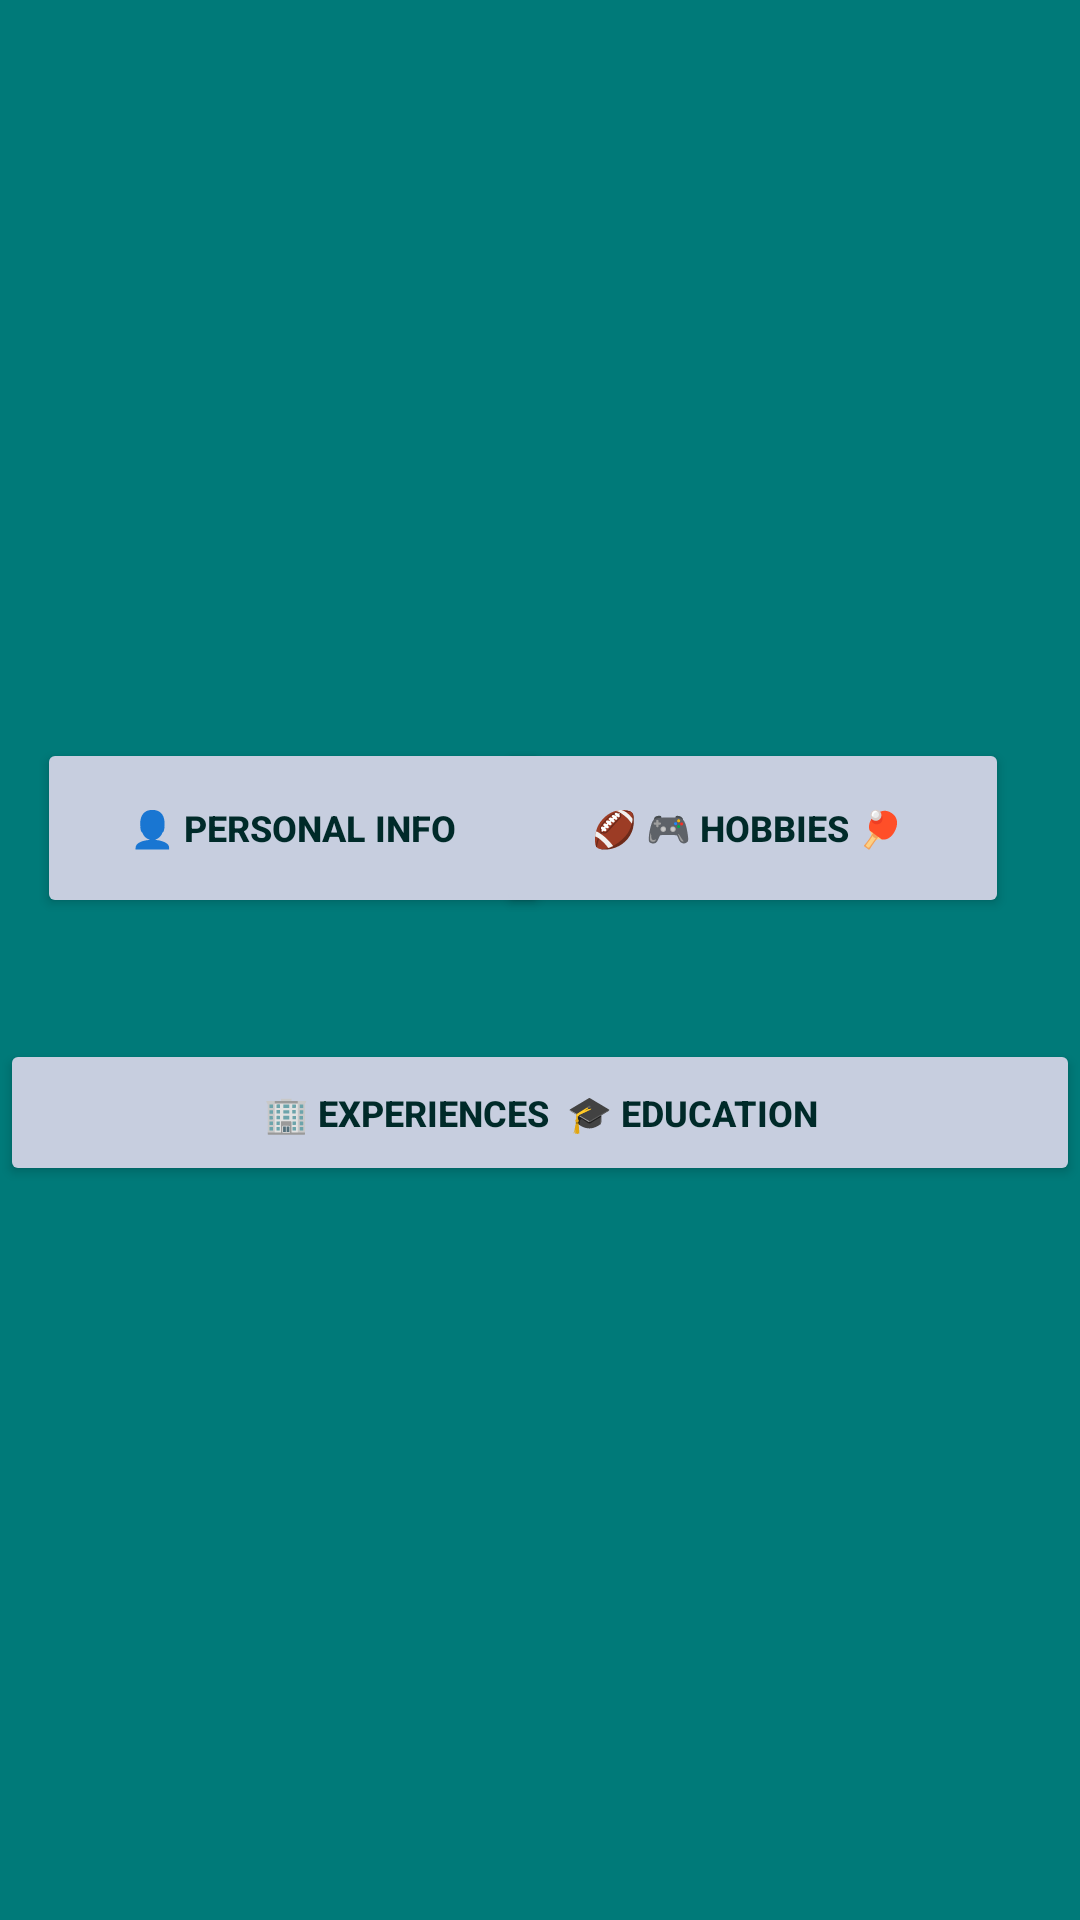

Here is an Android app screen rendered from its layout file. Give the layout XML and the strings, colors and styles it references.
<!-- AndroidManifest.xml: application theme Theme.CV_Assignment2 -->
<!-- res/layout/activity_main.xml -->
<?xml version="1.0" encoding="utf-8"?>
<androidx.constraintlayout.widget.ConstraintLayout xmlns:android="http://schemas.android.com/apk/res/android"
    xmlns:app="http://schemas.android.com/apk/res-auto"
    xmlns:tools="http://schemas.android.com/tools"
    android:id="@+id/linearLayout"
    android:layout_width="match_parent"
    android:layout_height="match_parent"
    android:background="@color/lightblue"
    android:orientation="vertical"
    tools:context=".MainActivity">

    <Button
        android:id="@+id/button_info"
        android:layout_width="171dp"
        android:layout_height="60dp"

        android:backgroundTint="@color/grey"
        android:onClick="onclick_info"
        android:text="👤 Personal Info"
        android:textAlignment="center"
        android:textColor="@color/blue"
        android:textSize="12sp"
        android:textStyle="bold"
        app:layout_constraintBottom_toBottomOf="parent"
        app:layout_constraintEnd_toEndOf="parent"
        app:layout_constraintHorizontal_bias="0.066"
        app:layout_constraintStart_toStartOf="parent"
        app:layout_constraintTop_toTopOf="parent"
        app:layout_constraintVertical_bias="0.424" />

    <ImageView
        android:id="@+id/imageView2"
        android:layout_width="178dp"
        android:layout_height="150dp"
        app:layout_constraintBottom_toBottomOf="parent"
        app:layout_constraintEnd_toEndOf="parent"
        app:layout_constraintHorizontal_bias="0.038"
        app:layout_constraintStart_toStartOf="parent"
        app:layout_constraintTop_toTopOf="parent"
        app:layout_constraintVertical_bias="0.027"
        app:srcCompat="@drawable/cvlogo" />

    <Button
        android:id="@+id/button_career"
        android:layout_width="360dp"
        android:layout_height="49dp"

        android:backgroundTint="@color/grey"
        android:onClick="onclick_edu"
        android:text="🏢 Experiences  🎓 Education"
        android:textAlignment="center"
        android:textColor="@color/blue"
        android:textSize="12sp"
        android:textStyle="bold"
        app:layout_constraintBottom_toBottomOf="parent"
        app:layout_constraintEnd_toEndOf="parent"
        app:layout_constraintHorizontal_bias="0.176"
        app:layout_constraintStart_toStartOf="parent"
        app:layout_constraintTop_toTopOf="parent"
        app:layout_constraintVertical_bias="0.586" />

    <Button
        android:id="@+id/button_hobbies"
        android:layout_width="171dp"
        android:layout_height="60dp"

        android:backgroundTint="@color/grey"
        android:onClick="onclick_hobbies"
        android:text="🏈 🎮 Hobbies 🏓 "
        android:textAlignment="center"
        android:textColor="@color/blue"
        android:textSize="12sp"
        android:textStyle="bold"
        app:layout_constraintBottom_toBottomOf="parent"
        app:layout_constraintEnd_toEndOf="parent"
        app:layout_constraintHorizontal_bias="0.875"
        app:layout_constraintStart_toStartOf="parent"
        app:layout_constraintTop_toTopOf="parent"
        app:layout_constraintVertical_bias="0.424" />

</androidx.constraintlayout.widget.ConstraintLayout>
<!-- resources referenced by this layout -->
<resources>
  <color name="blue">#002a29</color>
  <color name="grey">#c7cedf</color>
  <color name="lightblue">#007a79</color>
  <style name="Theme.CV_Assignment2" parent="Theme.MaterialComponents.DayNight.DarkActionBar">
          
          <item name="colorPrimary">@color/purple_500</item>
          <item name="colorPrimaryVariant">@color/purple_700</item>
          <item name="colorOnPrimary">@color/white</item>
          
          <item name="colorSecondary">@color/teal_200</item>
          <item name="colorSecondaryVariant">@color/teal_700</item>
          <item name="colorOnSecondary">@color/black</item>
          
          <item name="android:statusBarColor" tools:targetApi="l">?attr/colorPrimaryVariant</item>
          
      </style>
  <color name="purple_500">#FF6200EE</color>
  <color name="purple_700">#FF3700B3</color>
  <color name="white">#FFFFFFFF</color>
  <color name="teal_200">#FF03DAC5</color>
  <color name="teal_700">#FF018786</color>
  <color name="black">#FF000000</color>
</resources>
